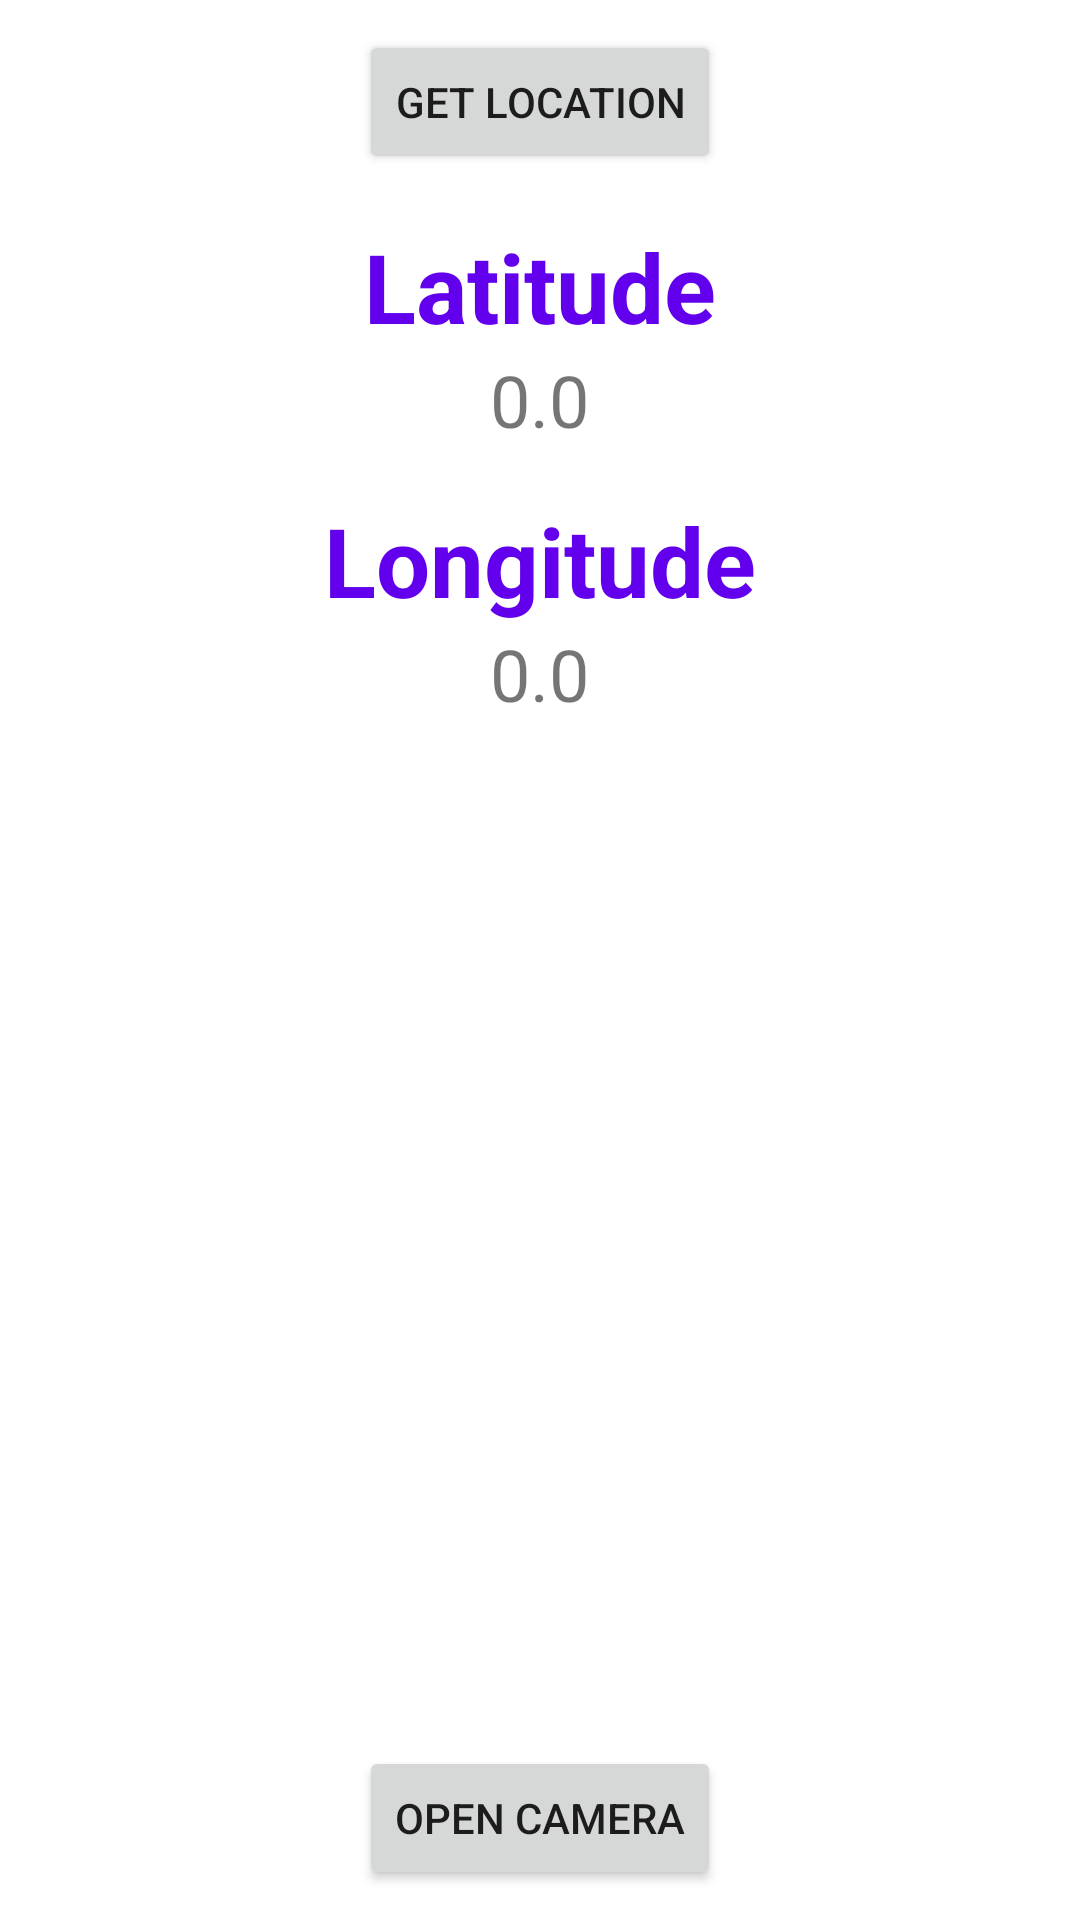

Layout XML and referenced resources for this Android screen:
<!-- AndroidManifest.xml: application theme Theme.Attendance01 -->
<!-- res/layout/activity_main2.xml -->
<?xml version="1.0" encoding="utf-8"?>
<LinearLayout
    xmlns:android="http://schemas.android.com/apk/res/android"
    xmlns:app="http://schemas.android.com/apk/res-auto"
    xmlns:tools="http://schemas.android.com/tools"
    android:layout_width="match_parent"
    android:layout_height="match_parent"
    android:orientation="vertical"
    android:gravity="center"
    android:padding="10dp"
    tools:context=".MainActivity2">
    <Button
        android:layout_width="wrap_content"
        android:layout_height="wrap_content"
        android:id="@+id/bt_location"
        android:text="Get Location" />
    <TextView
        android:layout_width="wrap_content"
        android:layout_height="wrap_content"
        android:text="Latitude"
        android:textSize="32sp"
        android:textStyle="bold"
        android:textColor="@color/design_default_color_primary"
        android:layout_marginTop="16dp" />
    <TextView
        android:layout_width="wrap_content"
        android:layout_height="wrap_content"
        android:id="@+id/tv_latitude"
        android:text="0.0"
        android:textSize="24sp"/>
    <TextView
        android:layout_width="wrap_content"
        android:layout_height="wrap_content"
        android:text="Longitude"
        android:textSize="32sp"
        android:textStyle="bold"
        android:textColor="@color/design_default_color_primary"
        android:layout_marginTop="16dp" />
    <TextView
        android:layout_width="wrap_content"
        android:layout_height="wrap_content"
        android:id="@+id/tv_longitude"
        android:text="0.0"
        android:textSize="24sp"/>


    <ImageView
        android:id="@+id/image_view"
        android:layout_width="321dp"
        android:layout_height="384dp"
        android:layout_weight="1"
        tools:ignore="Suspicious0dp" />

    <Button
        android:layout_width="wrap_content"
        android:layout_height="wrap_content"
        android:id="@+id/bt_open"
        android:text="Open Camera"
        android:layout_marginTop="10dp"/>

</LinearLayout>
<!-- resources referenced by this layout -->
<resources>
  <style name="Theme.Attendance01" parent="Theme.MaterialComponents.DayNight.DarkActionBar">
          
          <item name="colorPrimary">@color/purple_500</item>
          <item name="colorPrimaryVariant">@color/purple_700</item>
          <item name="colorOnPrimary">@color/white</item>
          
          <item name="colorSecondary">@color/teal_200</item>
          <item name="colorSecondaryVariant">@color/teal_700</item>
          <item name="colorOnSecondary">@color/black</item>
          
          <item name="android:statusBarColor" tools:targetApi="l">?attr/colorPrimaryVariant</item>
          
      </style>
  <!-- not gathered from this repository: default colours our renderer supplied (Android Studio template values) -->
  <color name="purple_500">#FF6200EE</color>
  <color name="purple_700">#FF3700B3</color>
  <color name="teal_200">#FF03DAC5</color>
  <color name="teal_700">#FF018786</color>
  <color name="black">#FF000000</color>
  <color name="white">#FFFFFFFF</color>
</resources>
